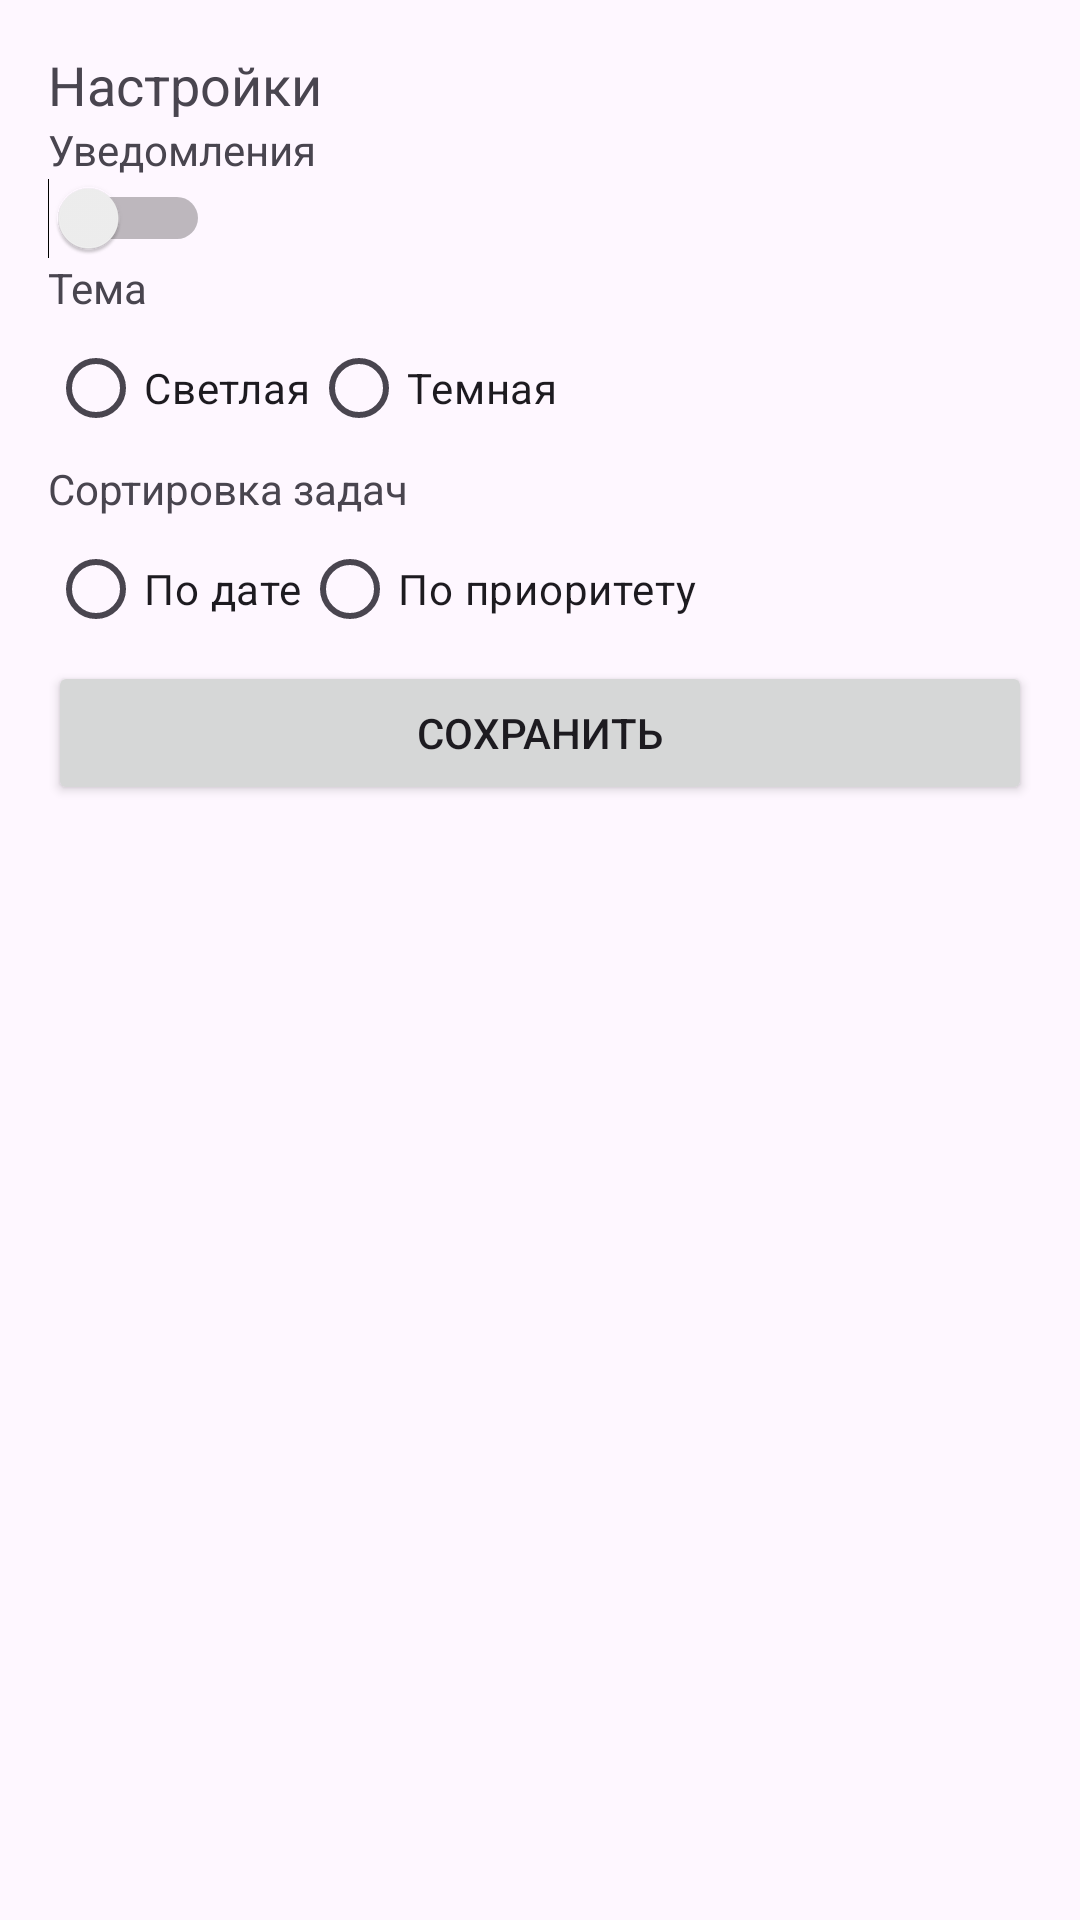

Here is an Android app screen rendered from its layout file. Give the layout XML and the strings, colors and styles it references.
<!-- AndroidManifest.xml: application theme Theme.Rasklad -->
<!-- res/layout/activity_settings.xml -->
<?xml version="1.0" encoding="utf-8"?>
<LinearLayout xmlns:android="http://schemas.android.com/apk/res/android"
    xmlns:tools="http://schemas.android.com/tools"
    android:orientation="vertical"
    android:padding="16dp"
    android:layout_width="match_parent"
    android:layout_height="match_parent">

    <TextView
        android:text="Настройки"
        android:textSize="18sp"
        android:layout_width="wrap_content"
        android:layout_height="wrap_content"/>

    <TextView
        android:text="Уведомления"
        android:layout_width="wrap_content"
        android:layout_height="wrap_content"/>
    <Switch
        android:id="@+id/switchNotifications"
        android:layout_width="wrap_content"
        android:layout_height="wrap_content"
        tools:ignore="UseSwitchCompatOrMaterialXml" />

    <TextView
        android:text="Тема"
        android:layout_width="wrap_content"
        android:layout_height="wrap_content"/>
    <RadioGroup
        android:id="@+id/radioGroupTheme"
        android:orientation="horizontal"
        android:layout_width="wrap_content"
        android:layout_height="wrap_content">
        <RadioButton
            android:id="@+id/radioLight"
            android:text="Светлая"
            android:layout_width="wrap_content"
            android:layout_height="wrap_content"/>
        <RadioButton
            android:id="@+id/radioDark"
            android:text="Темная"
            android:layout_width="wrap_content"
            android:layout_height="wrap_content"/>
    </RadioGroup>

    <TextView
        android:text="Сортировка задач"
        android:layout_width="wrap_content"
        android:layout_height="wrap_content"/>
    <RadioGroup
        android:id="@+id/radioGroupSort"
        android:orientation="horizontal"
        android:layout_width="wrap_content"
        android:layout_height="wrap_content">
        <RadioButton
            android:id="@+id/radioDate"
            android:text="По дате"
            android:layout_width="wrap_content"
            android:layout_height="wrap_content"/>
        <RadioButton
            android:id="@+id/radioPriority"
            android:text="По приоритету"
            android:layout_width="wrap_content"
            android:layout_height="wrap_content"/>
    </RadioGroup>

    <Button
        android:id="@+id/buttonSaveSettings"
        android:text="Сохранить"
        android:layout_width="match_parent"
        android:layout_height="wrap_content"/>
</LinearLayout>
<!-- resources referenced by this layout -->
<resources>
  <style name="Theme.Rasklad" parent="Base.Theme.Rasklad" />
  <style name="Base.Theme.Rasklad" parent="Theme.Material3.DayNight.NoActionBar">
          
          
      </style>
</resources>
